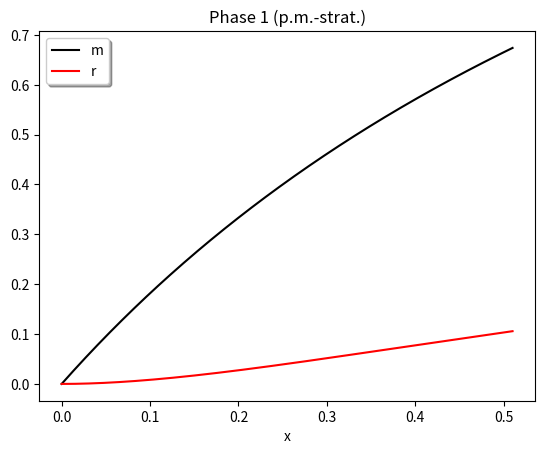
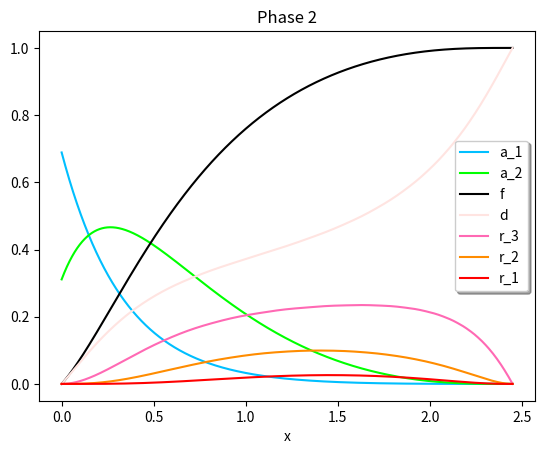

Recreate these plots in Python, in order.
#!/usr/bin/python3

import math
import numpy as np

from sympy import symbols, Eq, Function, sqrt, atan, exp, sin, cos
from sympy.solvers.ode.systems import dsolve_system

from scipy.integrate import solve_ivp

import matplotlib.pyplot as plt


##############################
### get precision ############
##############################

#sympy
precision_parameter = 30

#scipy
from mpmath import mp
mp.dps = 30

######################################################
### get evaluation time granularity 10**(-7) #########
######################################################

granularity = 10**(-7)


#############################################################################################################################
#############################################################################################################################
############## PLOTS ########################################################################################################
#############################################################################################################################
#############################################################################################################################

def create_plot_for_pm(right_boundary):

	################################
	# integration interval
	################################

	integration_interval = [0., right_boundary]

	################################
	# initial values
	################################

	initial_values = [0, 0]

	################################
	# solution 
	################################
	
	sol = solve_ivp(pm_system_1, integration_interval, initial_values, dense_output=True)


	number_of_samples_to_generate = 300
	s = np.linspace(0, right_boundary, number_of_samples_to_generate)
	z = sol.sol(s) # the field sol of the output only exists if dense_output is set to True
	result_values = z.T

	################################
	# plot 
	################################



	values_m = [y[0] for y in result_values]
	values_r = [y[1] for y in result_values]


	plt.plot(s, values_m, color='black')
	plt.plot(s, values_r, color='red')

	plt.xlabel('x')
	plt.legend(['m', 'r'], shadow=True)
	plt.title('Phase 1 (p.m.-strat.)')
	plt.show()




def create_plot_for_phase_2(right_boundary, initial_values):

	################################
	# integration interval
	################################

	integration_interval = [0., right_boundary]

	################################
	# solution 
	################################

	sol = solve_ivp(phase_2_system, integration_interval, initial_values, dense_output=True)

	number_of_samples_to_generate = 30000
	s = np.linspace(0, right_boundary, number_of_samples_to_generate)
	z = sol.sol(s) # the field sol of the output only exists if dense_output is set to True
	result_values = z.T

	################################
	# plot 
	################################

	values_a_1 = [x[0] for x in result_values]
	values_a_2 = [x[1] for x in result_values]
	values_f = [x[2] for x in result_values]
	values_d = [x[3] for x in result_values]
	values_r_3 = [x[4] for x in result_values]
	values_r_2 = [x[5] for x in result_values]
	values_r_1 = [x[6] for x in result_values]

	plt.plot(s, values_a_1, color='deepskyblue')
	plt.plot(s, values_a_2, color='lime')
	plt.plot(s, values_f, color='black')
	plt.plot(s, values_d, color='mistyrose')
	plt.plot(s, values_r_3, color='hotpink')
	plt.plot(s, values_r_2, color='darkorange')
	plt.plot(s, values_r_1, color='red')
	
	plt.xlabel('x')
	plt.legend(['a_1', 'a_2', 'f', 'd', 'r_3', 'r_2', 'r_1'], shadow=True)
	plt.title('Phase 2')
	plt.show()










#############################################################################################################################
#############################################################################################################################
############## PHASE 1. #####################################################################################################
#############################################################################################################################
#############################################################################################################################


def pm_system_1(t, y):
	m, r  = y

	eq_m = 2 - 2 * m + 2 * r
	eq_r = m - 4*r

	equations = [eq_m, eq_r]

	return equations




def calculate_ode_system_for_pm_phase_1(right_boundary, initial_values):

	################################
	# integration interval
	################################

	integration_interval = [0., right_boundary]

	################################
	# evaluation times
	################################

	evaluation_times = np.arange(mp.mpf(right_boundary-0.01), mp.mpf(right_boundary-granularity), mp.mpf(granularity))

	################################
	# initial values
	################################

	initial_values_precise = [mp.mpf(x) for x in initial_values]

	################################
	# solution - numbers
	################################

	sol = solve_ivp(pm_system_1, integration_interval, initial_values_precise, t_eval=evaluation_times) 

	################################
	# create result list
	################################

	for i,s in enumerate(sol.t):

		values_at_time_s = [item[i] for item in sol.y]
		values_at_time_s_precise = [mp.mpf(a) for a in values_at_time_s]

		m_at_time_s = values_at_time_s_precise[0]
		r_at_time_s = values_at_time_s_precise[1]

		if m_at_time_s >= 2/3:
			result_time = s
			result_list = values_at_time_s_precise

			return result_time, result_list

	print("last = " + str([item[-1] for item in sol.y]))
	print()





#############################################################################################################################
#############################################################################################################################
############## PHASE 2. #####################################################################################################
#############################################################################################################################
#############################################################################################################################



def phase_2_system(t, y):
	a_1, a_2, f, d, r_3, r_2, r_1  = y

	den = a_1 + a_2
	fac = 2*a_2 + 3*r_1

	eq_a_1 = - 3*a_1 - 3 * (a_1*r_1 / den)
	eq_a_2 = 3*a_1 - 2*a_2  - 3 * (a_2*r_1 / den)
	eq_f = fac
	
	eq_d = - 3*d + 2*a_2 * (1 + ((r_3 + 1.5 * r_2 + 3 * r_1) / den)) + 3*r_1 * (2 + ((r_3 + 1.5 * r_2 + 3 * r_1) / den))
	
	eq_r_3 = 3*d - 3*r_3 - fac * (r_3 / den)
	eq_r_2 = 2*r_3 - 2*r_2 - fac * (r_2 / den)
	
	eq_r_1 = r_2 - 2*a_2 * (r_1 / den) - 3*r_1 * (1/3 + r_1 / den)
	
	equations = [eq_a_1, eq_a_2, eq_f, eq_d, eq_r_3, eq_r_2, eq_r_1]

	return equations




def calculate_ode_system_for_phase_2(left_boundary, right_boundary, target_value_for_f_precise, initial_values):

	################################
	# integration interval
	################################

	integration_interval = [0., right_boundary]

	################################
	# evaluation times
	################################


	#evaluation_times = np.arange(0, right_boundary, granularity)
	evaluation_times = np.arange(mp.mpf(left_boundary), mp.mpf(right_boundary-granularity), mp.mpf(granularity))
	# there are also contexts where we just would want:
	# evaluation_times = [right_boundary]


	################################
	# initial values
	################################

	initial_values_precise = [mp.mpf(x) for x in initial_values]


	################################
	# solution - numbers
	################################
	
	sol = solve_ivp(phase_2_system, integration_interval, initial_values_precise, t_eval=evaluation_times) # "dense output = True" doesn't help!!!! 

	################################
	# create result list
	################################

	for i,s in enumerate(sol.t):

		values_at_time_s = [item[i] for item in sol.y]
		values_at_time_s_precise = [mp.mpf(x) for x in values_at_time_s]

		for value in values_at_time_s_precise:
			if value > 1 or value < 0:
				print("already too much")
				print("time = " + str(s))
				print(values_at_time_s_precise)
				return



		f_at_time_s = values_at_time_s_precise[2]
		
		if f_at_time_s > target_value_for_f_precise:
			result_time = s
			result_list = values_at_time_s_precise
			return result_time, result_list

	print("last = " + str([item[-1] for item in sol.y]))
	print()

	# there are also contexts where we just would want:
	# result_time = sol.t[-1]
	# result_list = [item[-1] for item in sol.y]
	# return result_time, result_list


#############################################################################################################################
#############################################################################################################################
############## PHASE 3. #####################################################################################################
#############################################################################################################################
#############################################################################################################################


def phase_3(alpha):
	return ((2 * alpha)/(1-alpha))**(1/8) * 1/(1-alpha**(1/8))





#############################################################################################################################
#############################################################################################################################
############## MAIN FUNCTION ################################################################################################
#############################################################################################################################
#############################################################################################################################




	
"""
This is how long phase 1 of the matching algorithm takes altogether: 
s = 0.73680000000000003530873510238
m_at_time_s = 0.841855608372715573117839159475
r_at_time_s = 0.158146261519498065554285162675
at this time, m is already > 2/3, so we can stop before (and we don't need the other phases)
"""



initial_values_for_phase_1 = [0,0]
right_boundary_for_phase_1 = 0.51
plot_boolean = True
if plot_boolean == True:
	create_plot_for_pm(right_boundary_for_phase_1)
result_time_phase_1, result_list_phase_1 = calculate_ode_system_for_pm_phase_1(right_boundary_for_phase_1, initial_values_for_phase_1)
print("result_time_phase_1 = " + str(result_time_phase_1))
print(result_list_phase_1)
print()

m_phase_1, r_phase_1 = result_list_phase_1

a_2 = r_phase_1 * 3
a_1 = 1 - a_2

initial_values_for_phase_2 = [a_1, a_2, 0, 0, 0, 0, 0]

alpha = 10**(-15)

target_value_for_f_precise = mp.mpf(1-(0.5 * alpha))


left_boundary = 2.44
right_boundary = 2.4485

plot_boolean = True

if plot_boolean == True:
	create_plot_for_phase_2(right_boundary, initial_values_for_phase_2)
result_time_phase_2, result_list_phase_2 = calculate_ode_system_for_phase_2(left_boundary, right_boundary, target_value_for_f_precise, initial_values_for_phase_2)
print("result_time_phase_2 = " + str(result_time_phase_2))
print(result_list_phase_2)
print()

result_time_phase_3 = phase_3(alpha)
print("result_time_phase_3 = " + str(result_time_phase_3))
print()

print("total time = " + str(result_time_phase_1 + result_time_phase_2 + result_time_phase_3))
